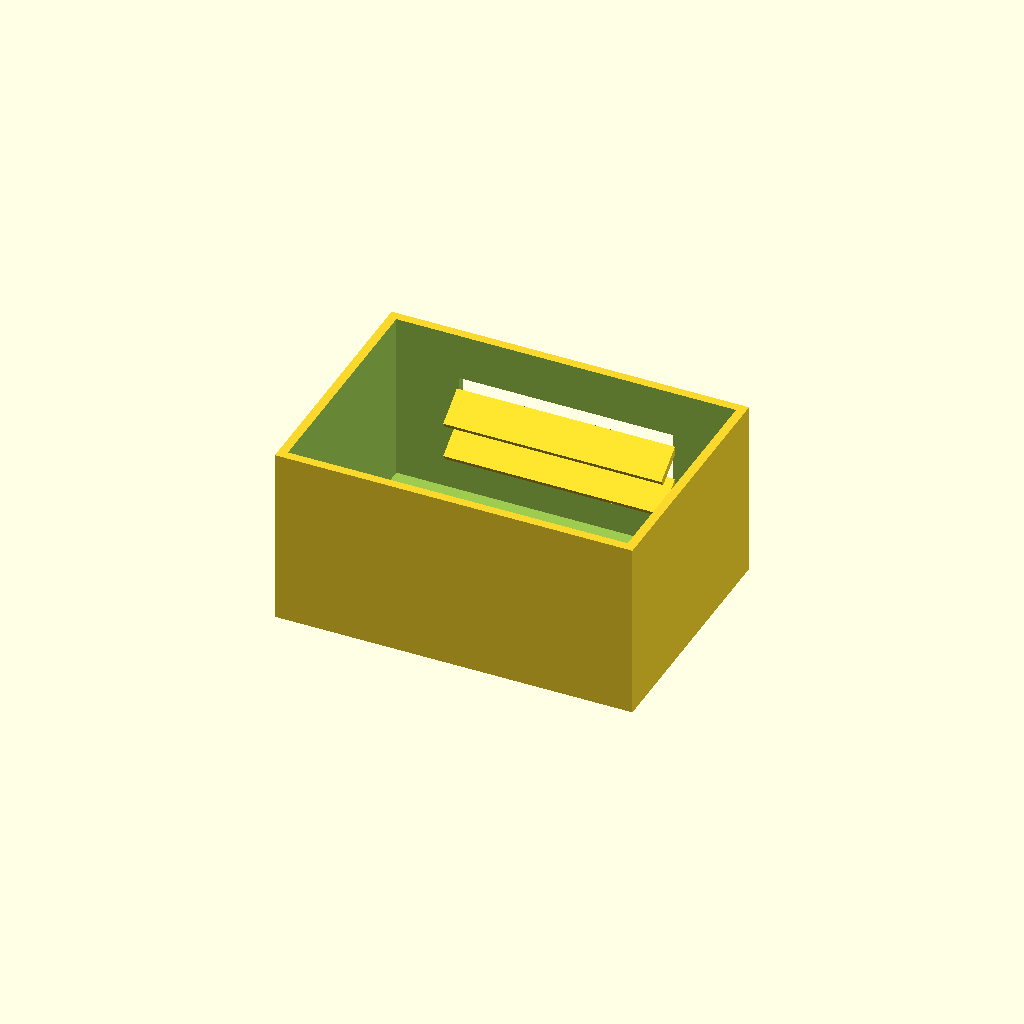
Cell 1: the model at its default parameters.
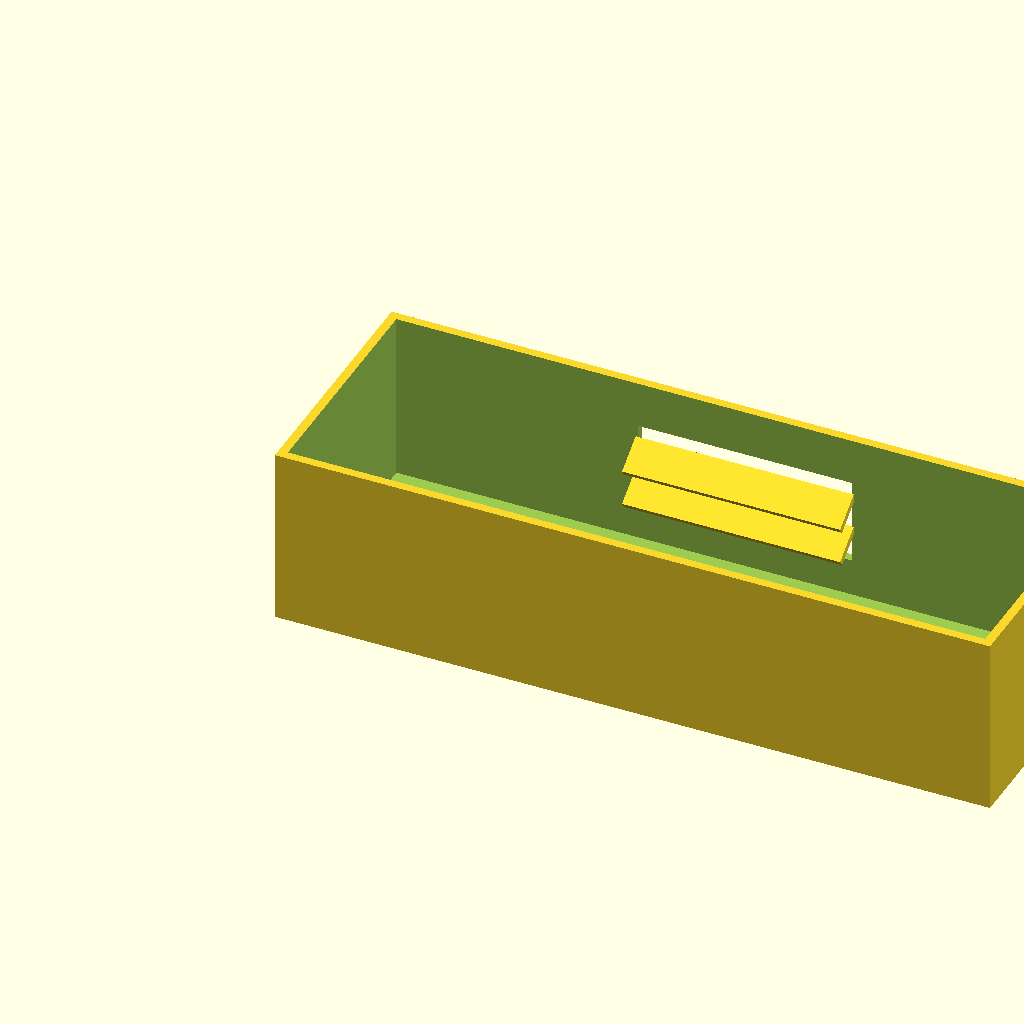
Cell 2: box_l = 200 (everything else at default).
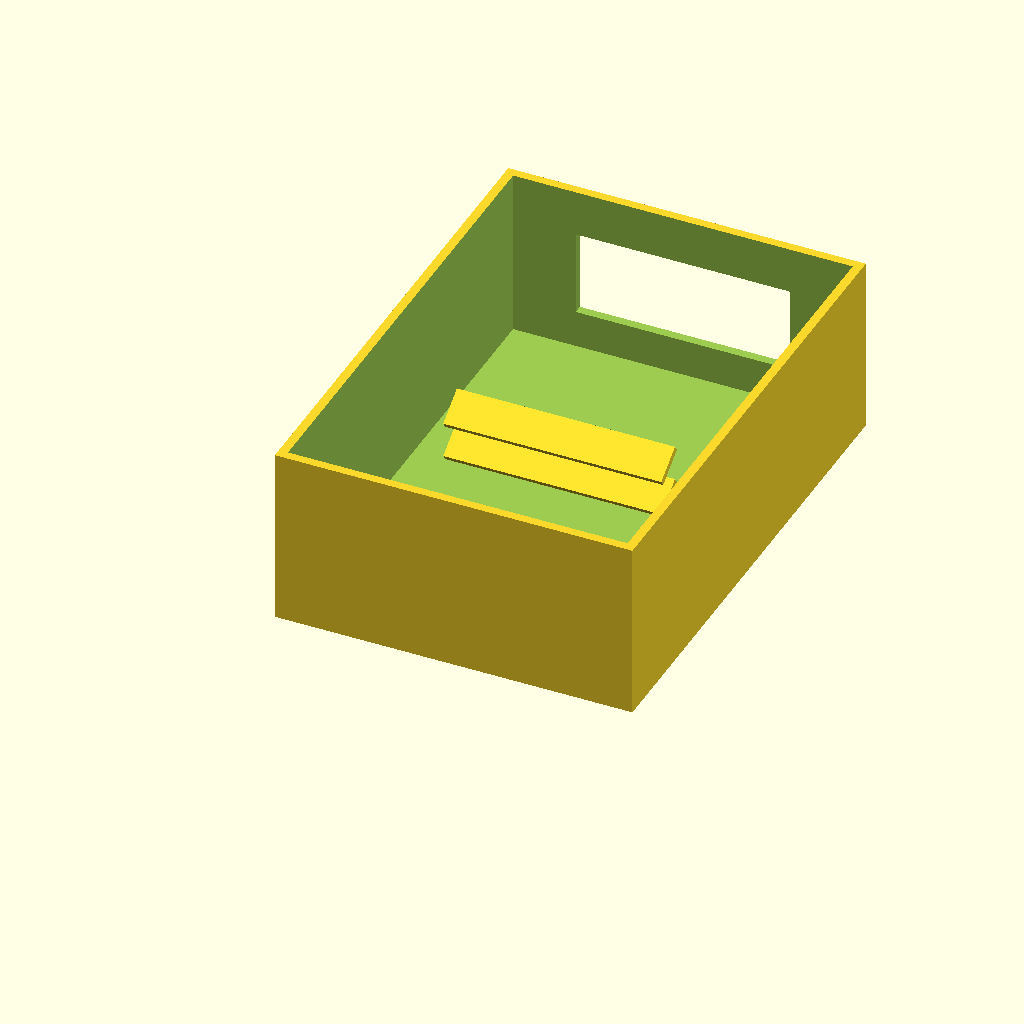
Cell 3: the same model with box_w = 140.
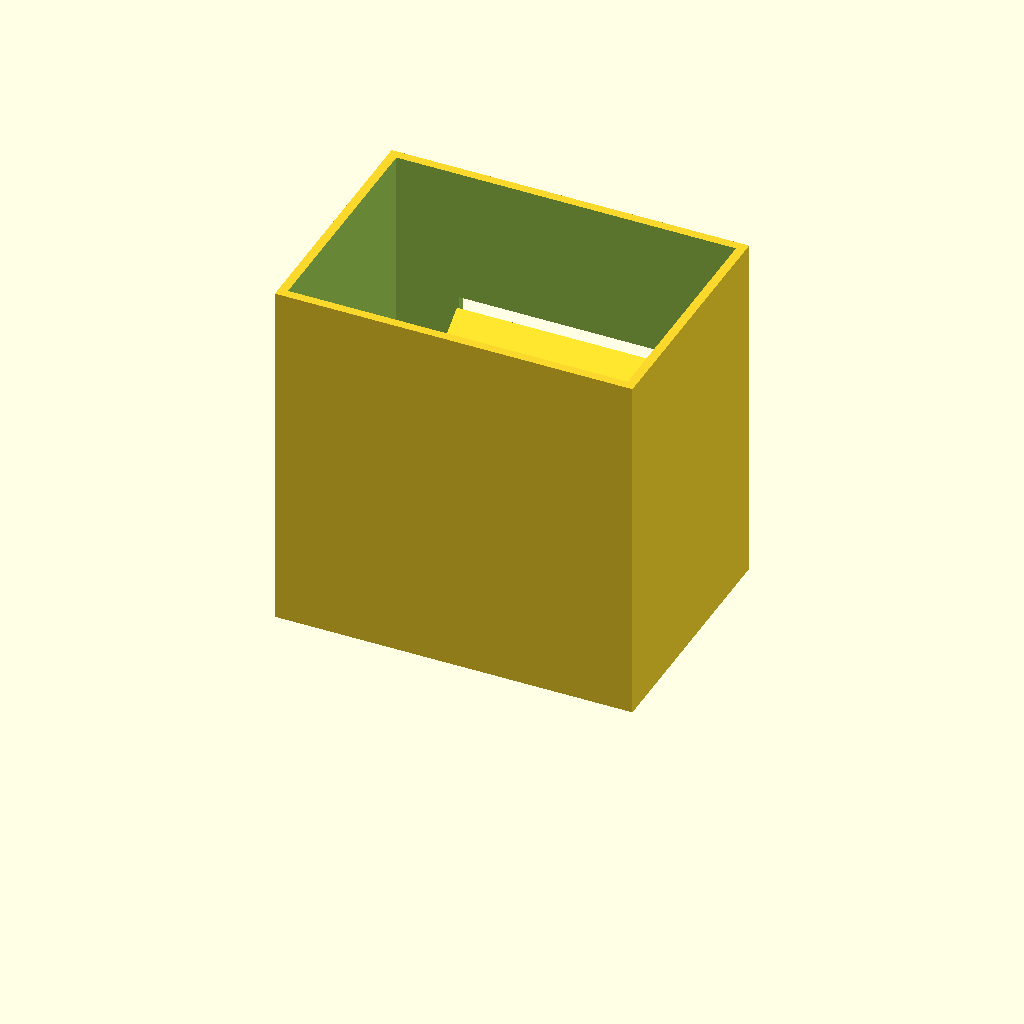
Cell 4 — box_h set to 100, the other parameters unchanged.
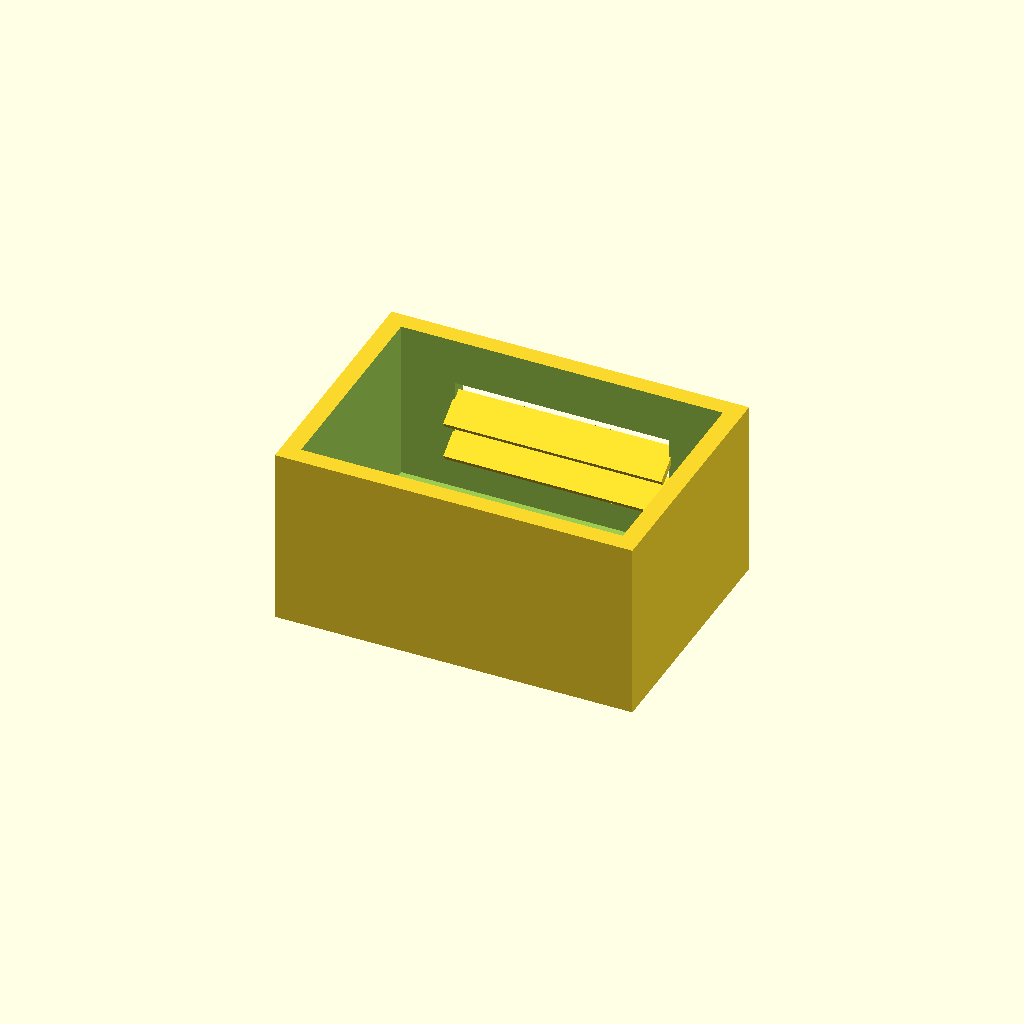
Cell 5: wall_t = 5 (everything else at default).
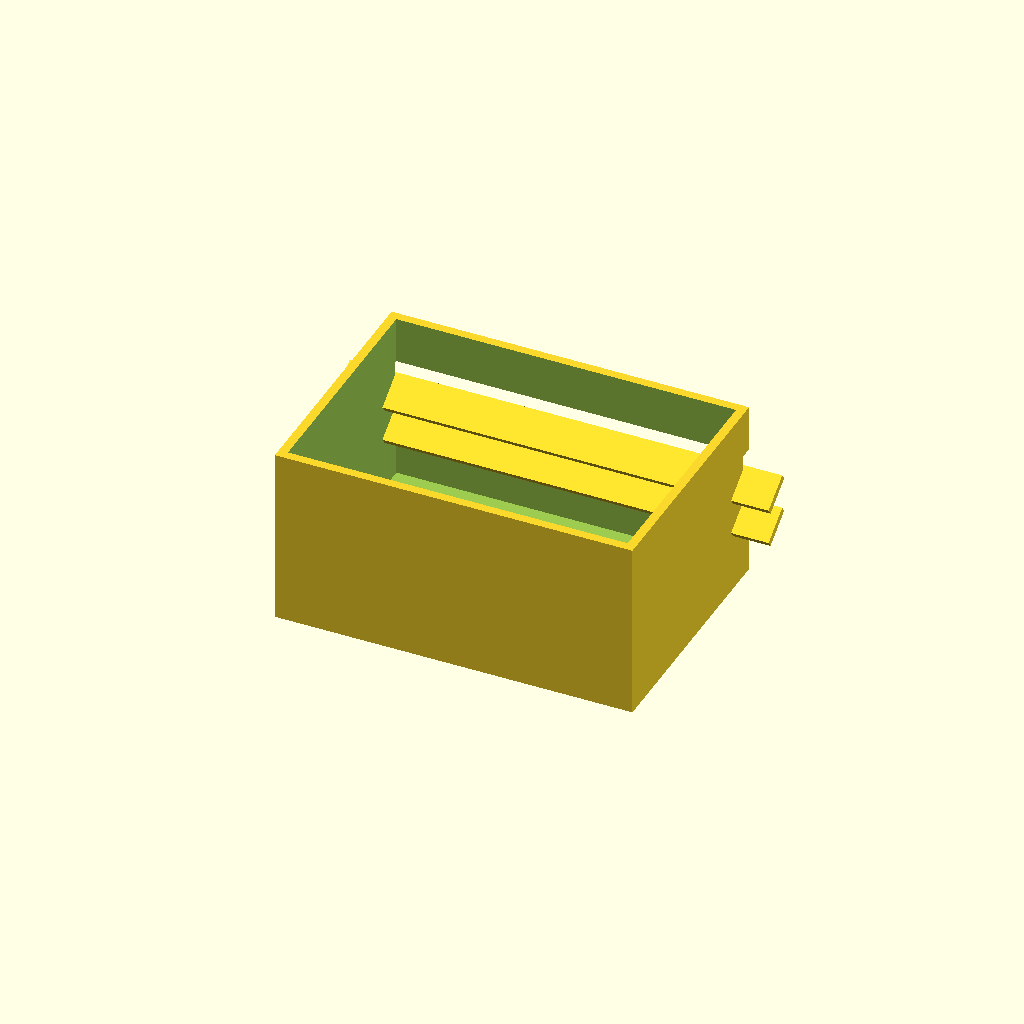
Cell 6 — win_l set to 120, the other parameters unchanged.
All cells are drawn from one camera (rotation 55°, 0°, 25°, orthographic, colour scheme Cornfield), so only the parameter changes between them.
The OpenSCAD source (optional_data/data/solid2/ventbox/part_0229.scad):
$fn = 32;

// ----------------------------------------------------------------------
// Vent box: louvers enclosure
// ----------------------------------------------------------------------

// --- parameters (mm) ---
box_l = 100;              // box length, X
box_w = 70;               // box width, Y
box_h = 50;               // box height, Z
wall_t = 2.5;             // shell wall thickness
win_l = 60;               // vent window width, X
win_h = 24;               // vent window height, Z
slat_t = 2;               // louver slat thickness
slat_d = 10;              // louver slat depth
slat_a = 35;              // louver slat angle, degrees
slat_pitch = 10;          // louver pitch
slat_yc = 63.83;          // slat centreline Y

win_z0 = (box_h - win_h) / 2;  // window lower edge Z
n_slats = 2;  // louver count
slat_z0 = win_z0 + (win_h - (n_slats - 1) * slat_pitch) / 2;

difference() {
  union() {
    difference() {
      cube([box_l, box_w, box_h]);
  translate([wall_t, wall_t, wall_t])
    cube([box_l - 2 * wall_t, box_w - 2 * wall_t, box_h]);
  translate([(box_l - win_l) / 2, box_w - wall_t - 1, win_z0])
    cube([win_l, wall_t + 2, win_h]);
    }
    for (i = [0 : n_slats - 1])
      translate([box_l / 2, slat_yc, slat_z0 + i * slat_pitch])
        rotate([slat_a, 0, 0])
          cube([win_l + 1, slat_d, slat_t], center = true);
  }
}
Customizer parameters (derived from the source; name, type, default, range or options):
box_l: number, default 100
box_w: number, default 70
box_h: number, default 50
wall_t: number, default 2.5
win_l: number, default 60
win_h: number, default 24
slat_t: number, default 2
slat_d: number, default 10
slat_a: number, default 35
slat_pitch: number, default 10
slat_yc: number, default 63.83
n_slats: number, default 2
